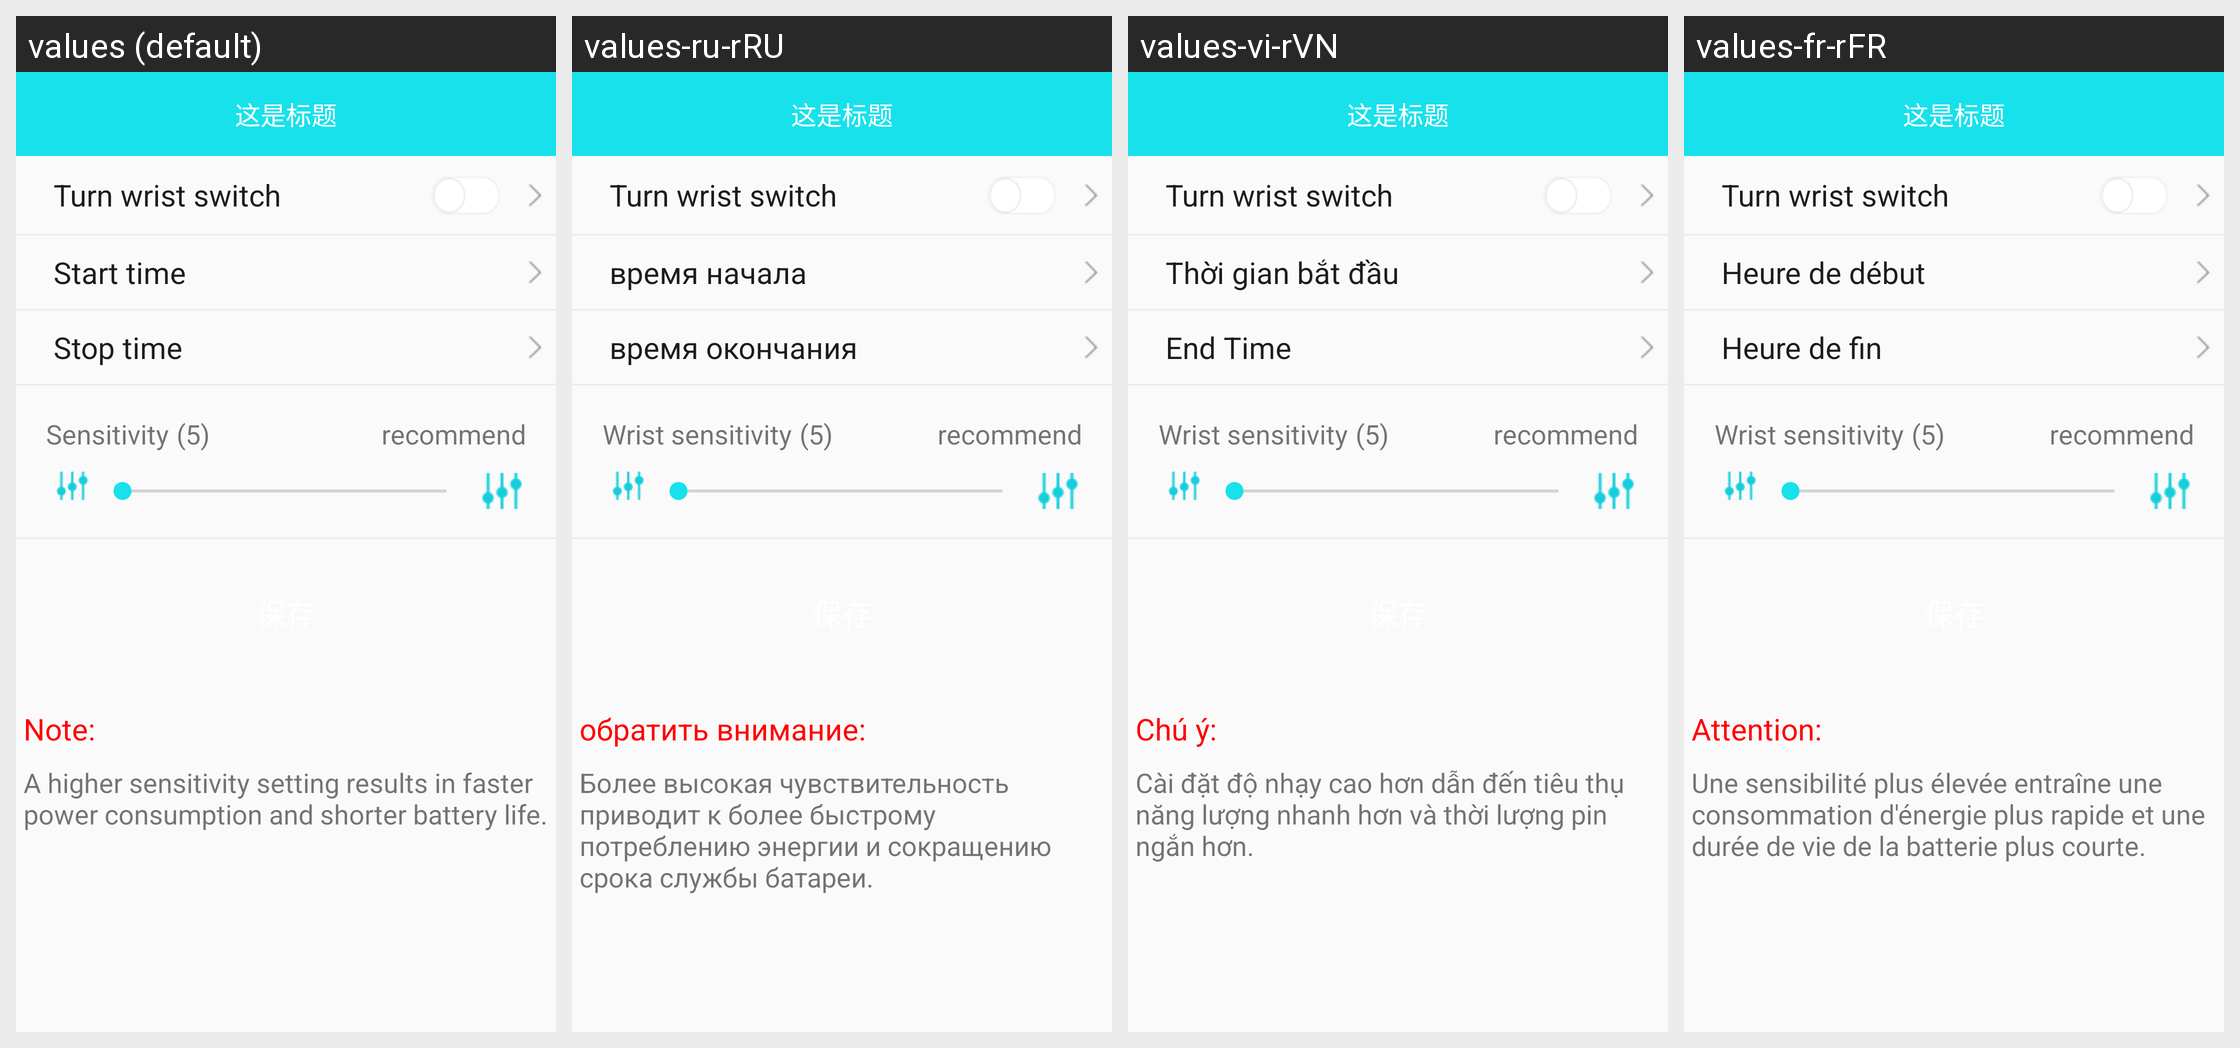

The Android screen above is rendered under several locales of the same app. Produce the string resources it draws, with the default and per-locale values.
Android screen res/layout/activity_b30_turn_wrist_set.xml rendered under 4 locales, left to right: values (default), values-ru-rRU, values-vi-rVN, values-fr-rFR. Device: Nexus 5 (rendered at 1080×1920; each locale shown at half size, 540×960, under a caption strip naming it); theme BAppTheme.
Other locales in the repository, not shown: values-de-rDE, values-en, values-es-rES, values-fr-rBE, values-fr-rCA, values-it-rCH, values-it-rIT, values-ja-rJP, values-ko-rKR, values-pt-rBR, values-zh-rCN, values-zh-rHK, values-zh-rTW.
Strings drawn on this screen, with the default value and each locale's value (text and hints the layout hard-codes, and strings that could not be matched under every locale, appear in the picture but are not listed):

string_turn_wrist_switch
  values: Turn wrist switch
  values-ru-rRU: Turn wrist switch
  values-vi-rVN: Turn wrist switch
  values-fr-rFR: Turn wrist switch

start_time
  values: Start time
  values-ru-rRU: время начала
  values-vi-rVN: Thời gian bắt đầu
  values-fr-rFR: Heure de début

end_time
  values: Stop time
  values-ru-rRU: время окончания
  values-vi-rVN: End Time
  values-fr-rFR: Heure de fin

string_wrist_sensitivity
  values: Sensitivity
  values-ru-rRU: Wrist sensitivity
  values-vi-rVN: Wrist sensitivity
  values-fr-rFR: Wrist sensitivity

string_recommend
  values: recommend
  values-ru-rRU: recommend
  values-vi-rVN: recommend
  values-fr-rFR: recommend

string_note
  values: Note:
  values-ru-rRU: обратить внимание:
  values-vi-rVN: Chú ý:
  values-fr-rFR: Attention:

string_wrist_alert
  values: A higher sensitivity setting results in faster power consumption and shorter battery life.
  values-ru-rRU: Более высокая чувствительность приводит к более быстрому потреблению энергии и сокращению срока службы батареи.
  values-vi-rVN: Cài đặt độ nhạy cao hơn dẫn đến tiêu thụ năng lượng nhanh hơn và thời lượng pin ngắn hơn.
  values-fr-rFR: Une sensibilité plus élevée entraîne une consommation d'énergie plus rapide et une durée de vie de la batterie plus courte.
